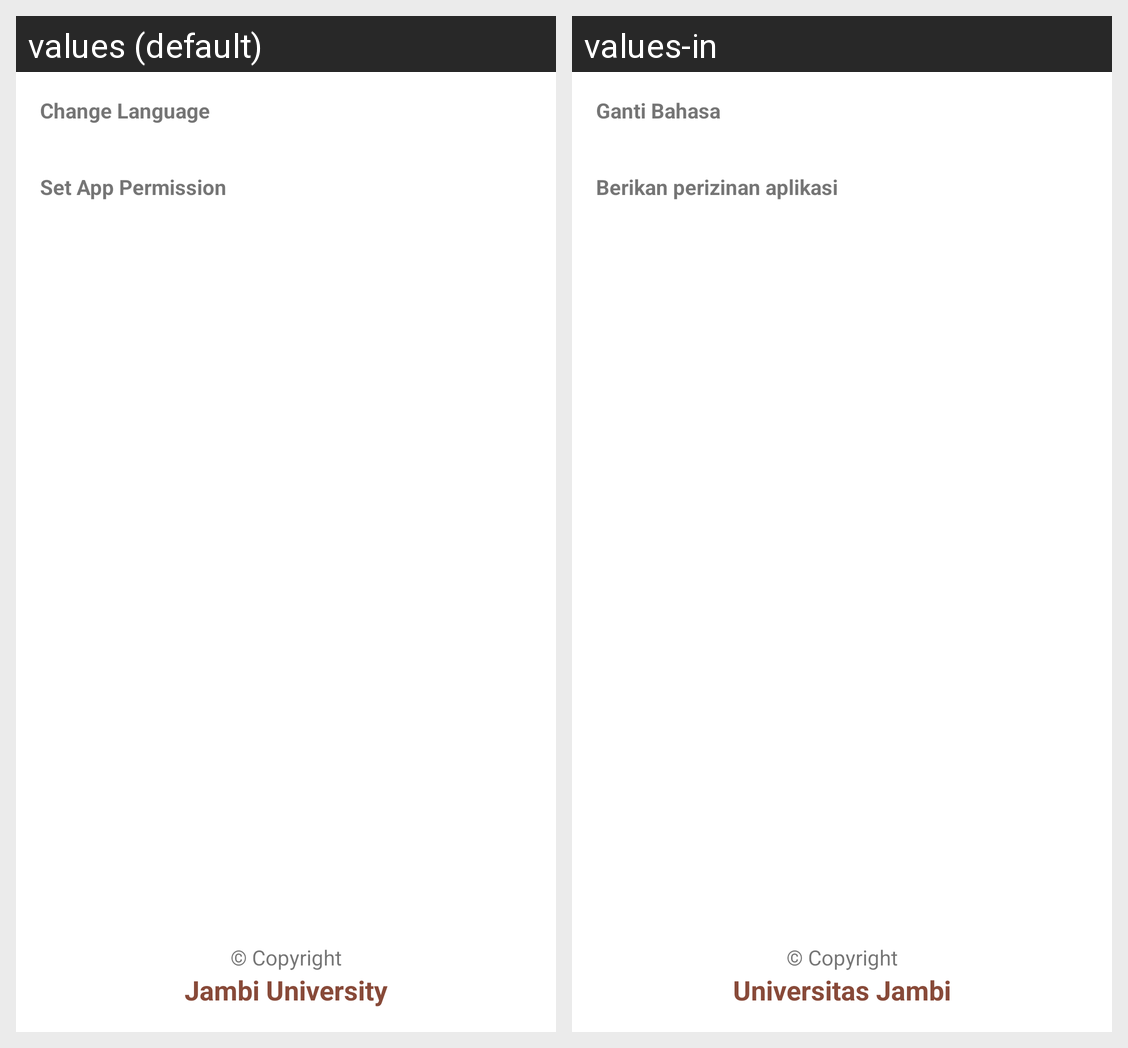

This grid shows one Android layout under two languages. Give, for every string resource on the screen, its name, the default text and each shown locale's text.
Android screen res/layout/activity_settings.xml rendered under 2 locales, left to right: values (default), values-in. Device: Nexus 5 (rendered at 1080×1920; each locale shown at half size, 540×960, under a caption strip naming it); theme AppTheme.WithActionBar.
Strings drawn on this screen, with the default value and each locale's value (text and hints the layout hard-codes, and strings that could not be matched under every locale, appear in the picture but are not listed):

tools_language
  values: Change Language
  values-in: Ganti Bahasa

tools_permission
  values: Set App Permission
  values-in: Berikan perizinan aplikasi

tools_copyright
  values: © Copyright
  values-in: © Copyright

tools_university
  values: Jambi University
  values-in: Universitas Jambi
